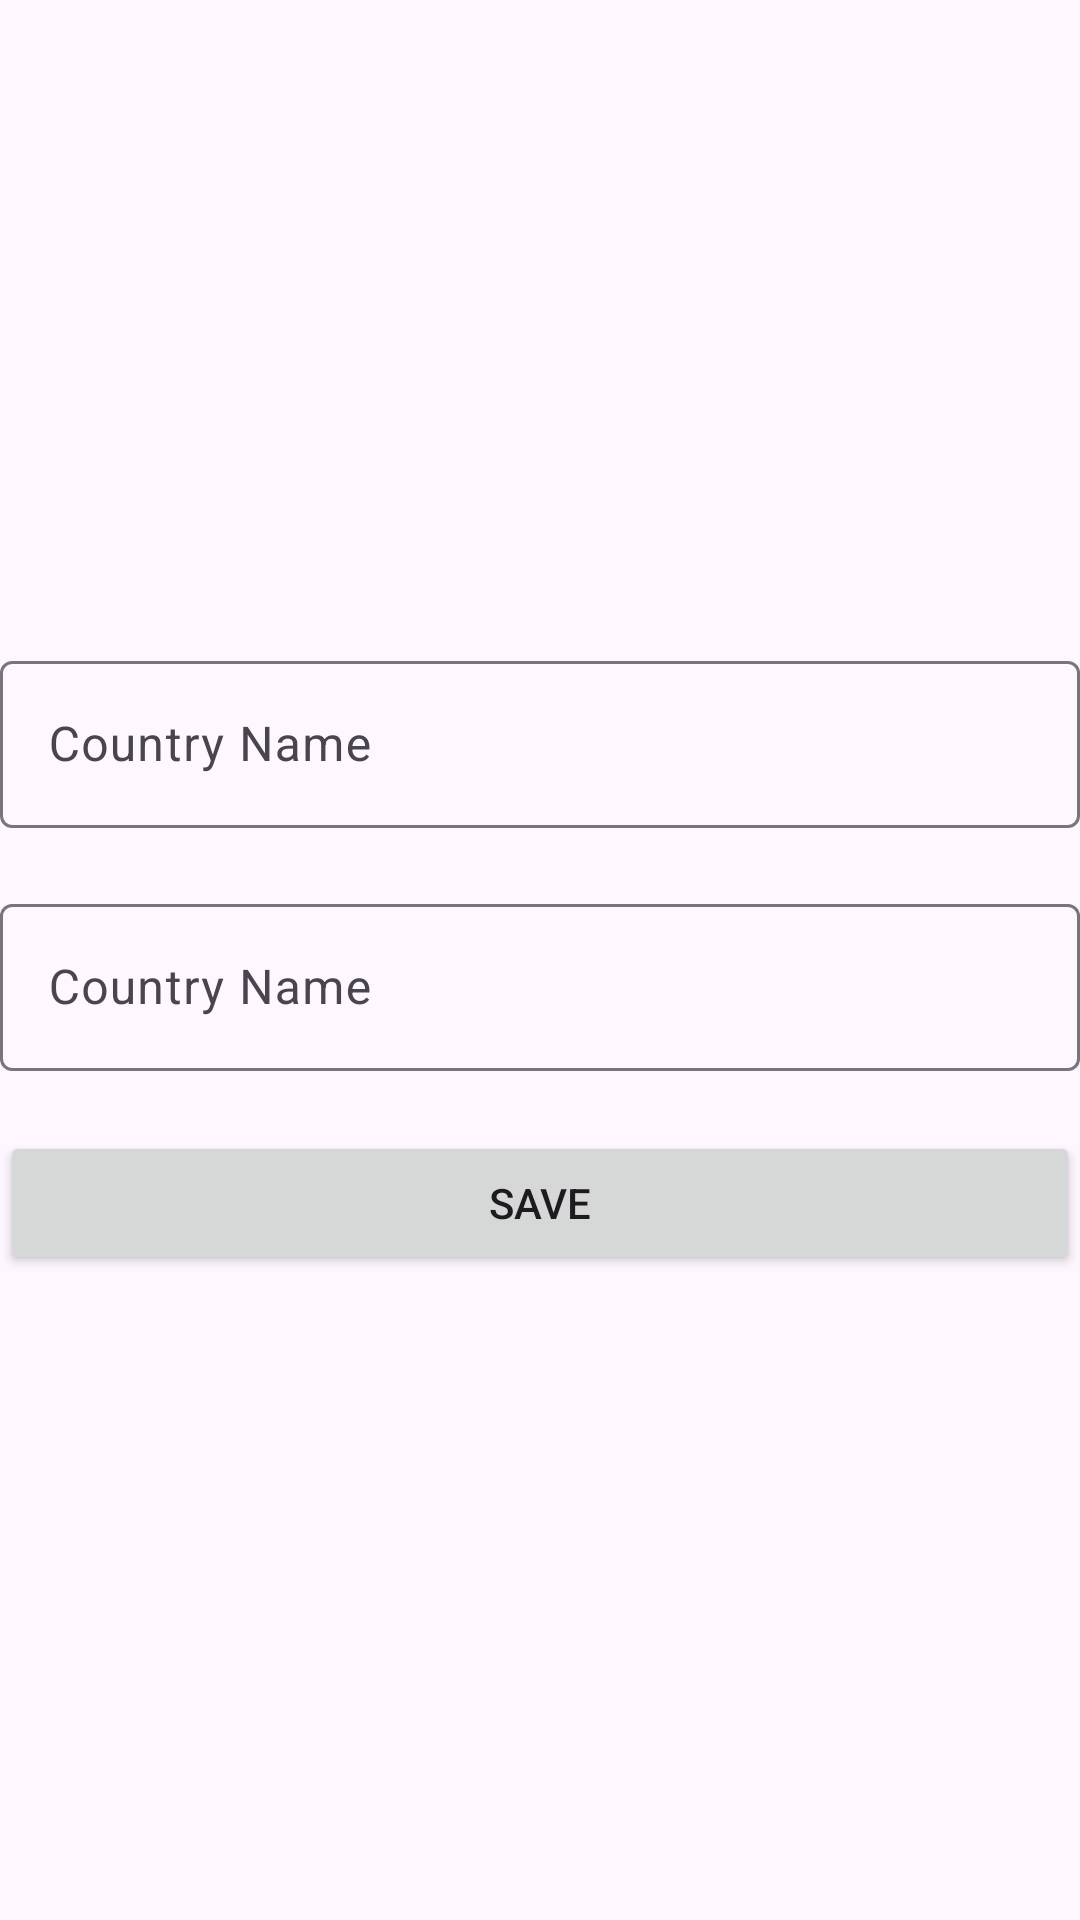

Write the Android layout XML for this screen, with the resource values it uses.
<!-- AndroidManifest.xml: application theme Theme.CustomerRegister -->
<!-- res/layout/fragment_add_country.xml -->
<?xml version="1.0" encoding="utf-8"?>
<androidx.constraintlayout.widget.ConstraintLayout xmlns:android="http://schemas.android.com/apk/res/android"
    xmlns:tools="http://schemas.android.com/tools"
    android:layout_width="match_parent"
    android:layout_height="match_parent"
    xmlns:app="http://schemas.android.com/apk/res-auto"
    tools:context=".AddCountryFragment">

    <com.google.android.material.textfield.TextInputLayout
        android:id="@+id/inply_country_name"
        android:layout_width="match_parent"
        android:layout_height="wrap_content"
        app:layout_constraintTop_toTopOf="parent"
        app:layout_constraintBottom_toTopOf="@id/inply_country_code"
        app:layout_constraintVertical_chainStyle="packed">
        <com.google.android.material.textfield.TextInputEditText
            android:id="@+id/inpedt_country_name"
            android:layout_width="match_parent"
            android:layout_height="match_parent"
            android:hint="Country Name"/>
    </com.google.android.material.textfield.TextInputLayout>

    <com.google.android.material.textfield.TextInputLayout
        android:id="@+id/inply_country_code"
        android:layout_width="match_parent"
        android:layout_height="wrap_content"
        app:layout_constraintTop_toBottomOf="@id/inply_country_name"
        app:layout_constraintBottom_toTopOf="@id/btn_save"
        android:layout_marginVertical="20dp">
        <com.google.android.material.textfield.TextInputEditText
            android:id="@+id/inpedt_country_code"
            android:layout_width="match_parent"
            android:layout_height="match_parent"
            android:inputType="number"
            android:hint="Country Name"/>
    </com.google.android.material.textfield.TextInputLayout>

    <androidx.appcompat.widget.AppCompatButton
        android:id="@+id/btn_save"
        android:layout_width="match_parent"
        android:layout_height="wrap_content"
        android:text="Save"
        app:layout_constraintTop_toBottomOf="@id/inply_country_code"
        app:layout_constraintBottom_toBottomOf="parent"/>

</androidx.constraintlayout.widget.ConstraintLayout>
<!-- resources referenced by this layout -->
<resources>
  <style name="Theme.CustomerRegister" parent="Base.Theme.CustomerRegister" />
  <style name="Base.Theme.CustomerRegister" parent="Theme.Material3.DayNight.NoActionBar">
          
          
      </style>
</resources>
